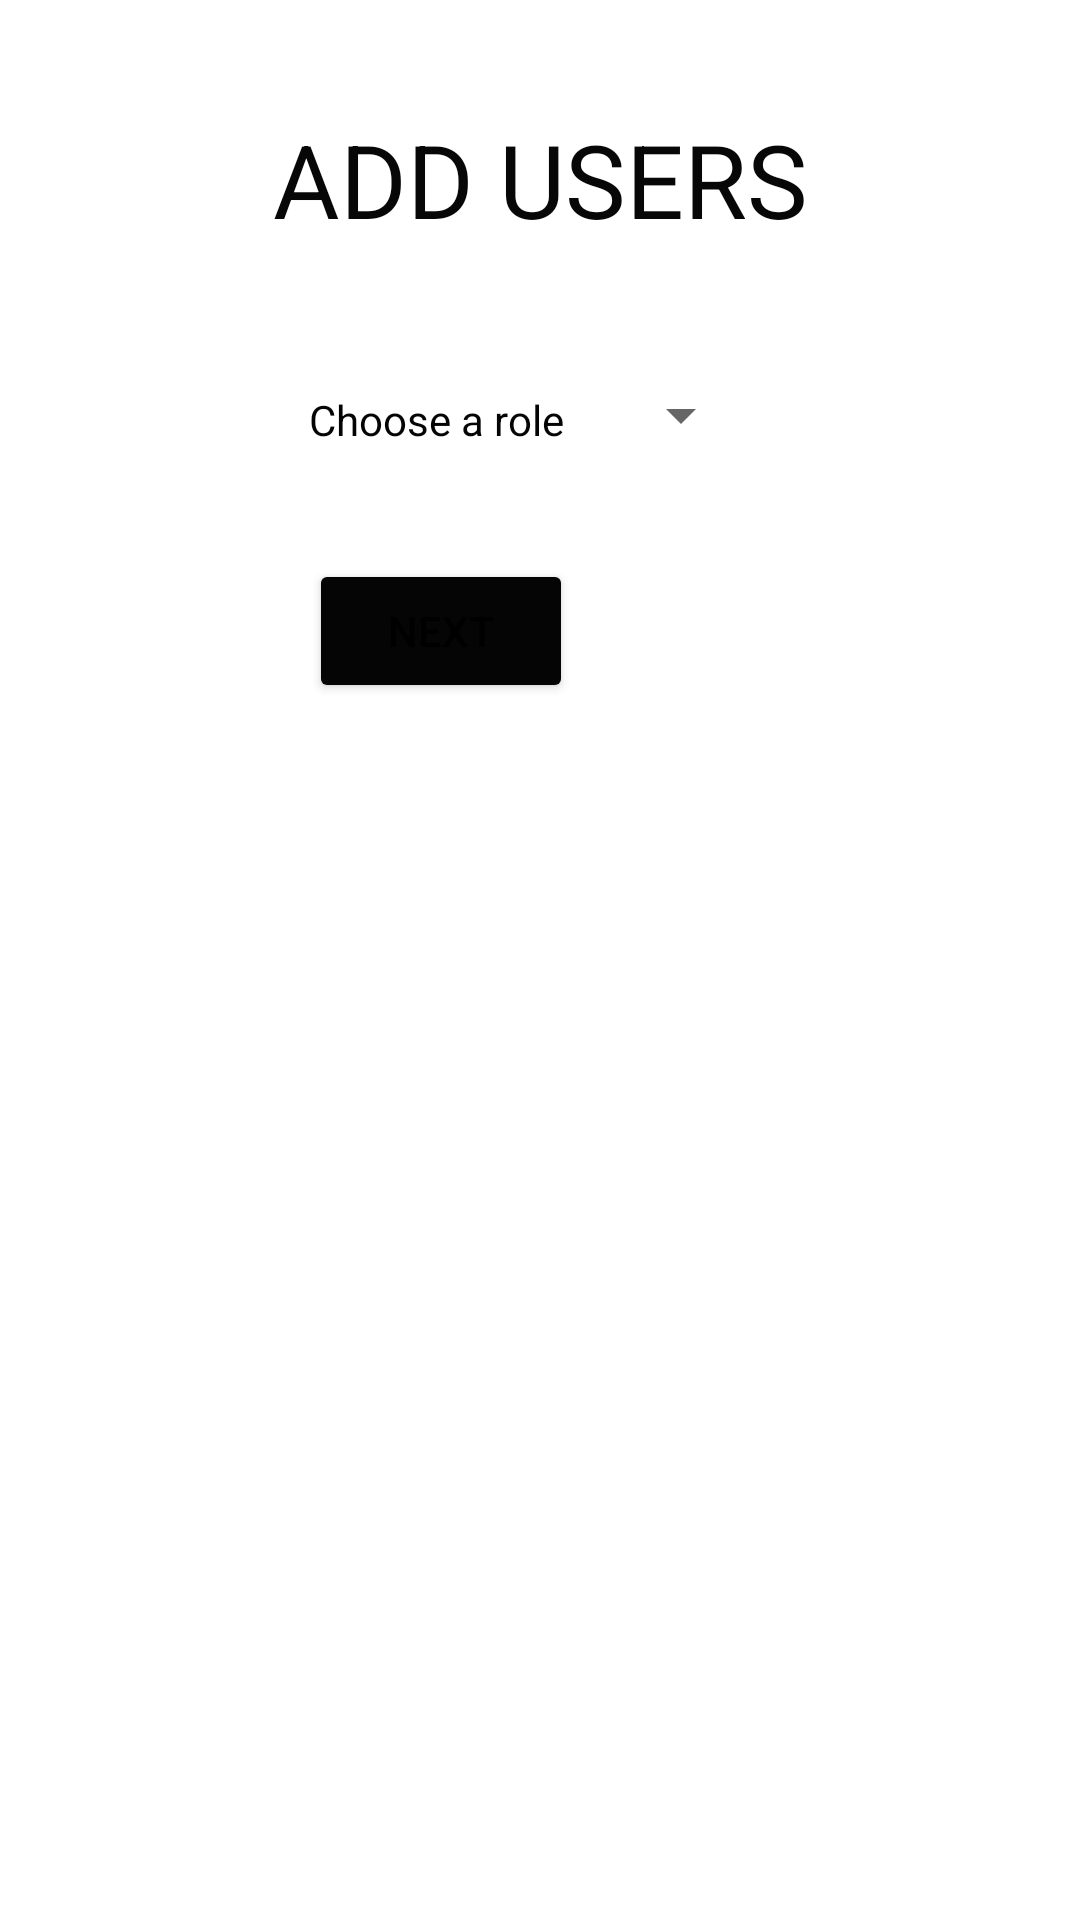

The Android layout XML behind this screen, and the referenced resources:
<!-- AndroidManifest.xml: application theme Theme.Prointern -->
<!-- res/layout/activity_add_u.xml -->
<?xml version="1.0" encoding="utf-8"?>
<androidx.constraintlayout.widget.ConstraintLayout xmlns:android="http://schemas.android.com/apk/res/android"
    xmlns:app="http://schemas.android.com/apk/res-auto"
    xmlns:tools="http://schemas.android.com/tools"
    android:layout_width="match_parent"
    android:layout_height="match_parent"
    tools:context=".addU">

    <Spinner
        android:id="@+id/sp"
        android:layout_width="wrap_content"
        android:layout_height="wrap_content"
        android:layout_marginTop="32dp"
        android:layout_marginEnd="6dp"
        android:minHeight="48dp"
        app:layout_constraintEnd_toEndOf="parent"
        app:layout_constraintStart_toEndOf="@+id/role"
        app:layout_constraintTop_toBottomOf="@+id/head" />

    <TextView
        android:id="@+id/role"
        android:layout_width="wrap_content"
        android:layout_height="wrap_content"
        android:layout_marginTop="16dp"
        android:layout_marginEnd="15dp"
        android:text="Choose a role"
        android:textColor="#040404"
        app:layout_constraintEnd_toStartOf="@+id/sp"
        app:layout_constraintHorizontal_chainStyle="packed"
        app:layout_constraintStart_toStartOf="parent"
        app:layout_constraintTop_toTopOf="@+id/sp" />

    <TextView
        android:id="@+id/head"
        android:layout_width="wrap_content"
        android:layout_height="wrap_content"
        android:layout_marginTop="37dp"
        android:text="ADD USERS"
        android:textColor="#070707"
        android:textSize="34sp"
        app:layout_constraintEnd_toEndOf="parent"
        app:layout_constraintStart_toStartOf="parent"
        app:layout_constraintTop_toTopOf="parent" />

    <Button
        android:id="@+id/addu"
        android:layout_width="wrap_content"
        android:layout_height="wrap_content"
        android:layout_marginTop="24dp"
        android:layout_marginEnd="60dp"
        android:backgroundTint="#050505"
        android:text="NEXT"
        app:layout_constraintEnd_toEndOf="@+id/sp"
        app:layout_constraintTop_toBottomOf="@+id/sp" />
</androidx.constraintlayout.widget.ConstraintLayout>
<!-- resources referenced by this layout -->
<resources>
  <style name="Theme.Prointern" parent="Theme.MaterialComponents.DayNight.DarkActionBar">
          
          <item name="colorPrimary">@color/purple_500</item>
          <item name="colorPrimaryVariant">@color/purple_700</item>
          <item name="colorOnPrimary">@color/white</item>
          
          <item name="colorSecondary">@color/teal_200</item>
          <item name="colorSecondaryVariant">@color/teal_700</item>
          <item name="colorOnSecondary">@color/black</item>
          
          <item name="android:statusBarColor">?attr/colorPrimaryVariant</item>
          
      </style>
  <!-- not gathered from this repository: default colours our renderer supplied (Android Studio template values) -->
  <color name="purple_500">#FF6200EE</color>
  <color name="purple_700">#FF3700B3</color>
  <color name="teal_200">#FF03DAC5</color>
  <color name="teal_700">#FF018786</color>
  <color name="black">#FF000000</color>
  <color name="white">#FFFFFFFF</color>
</resources>
